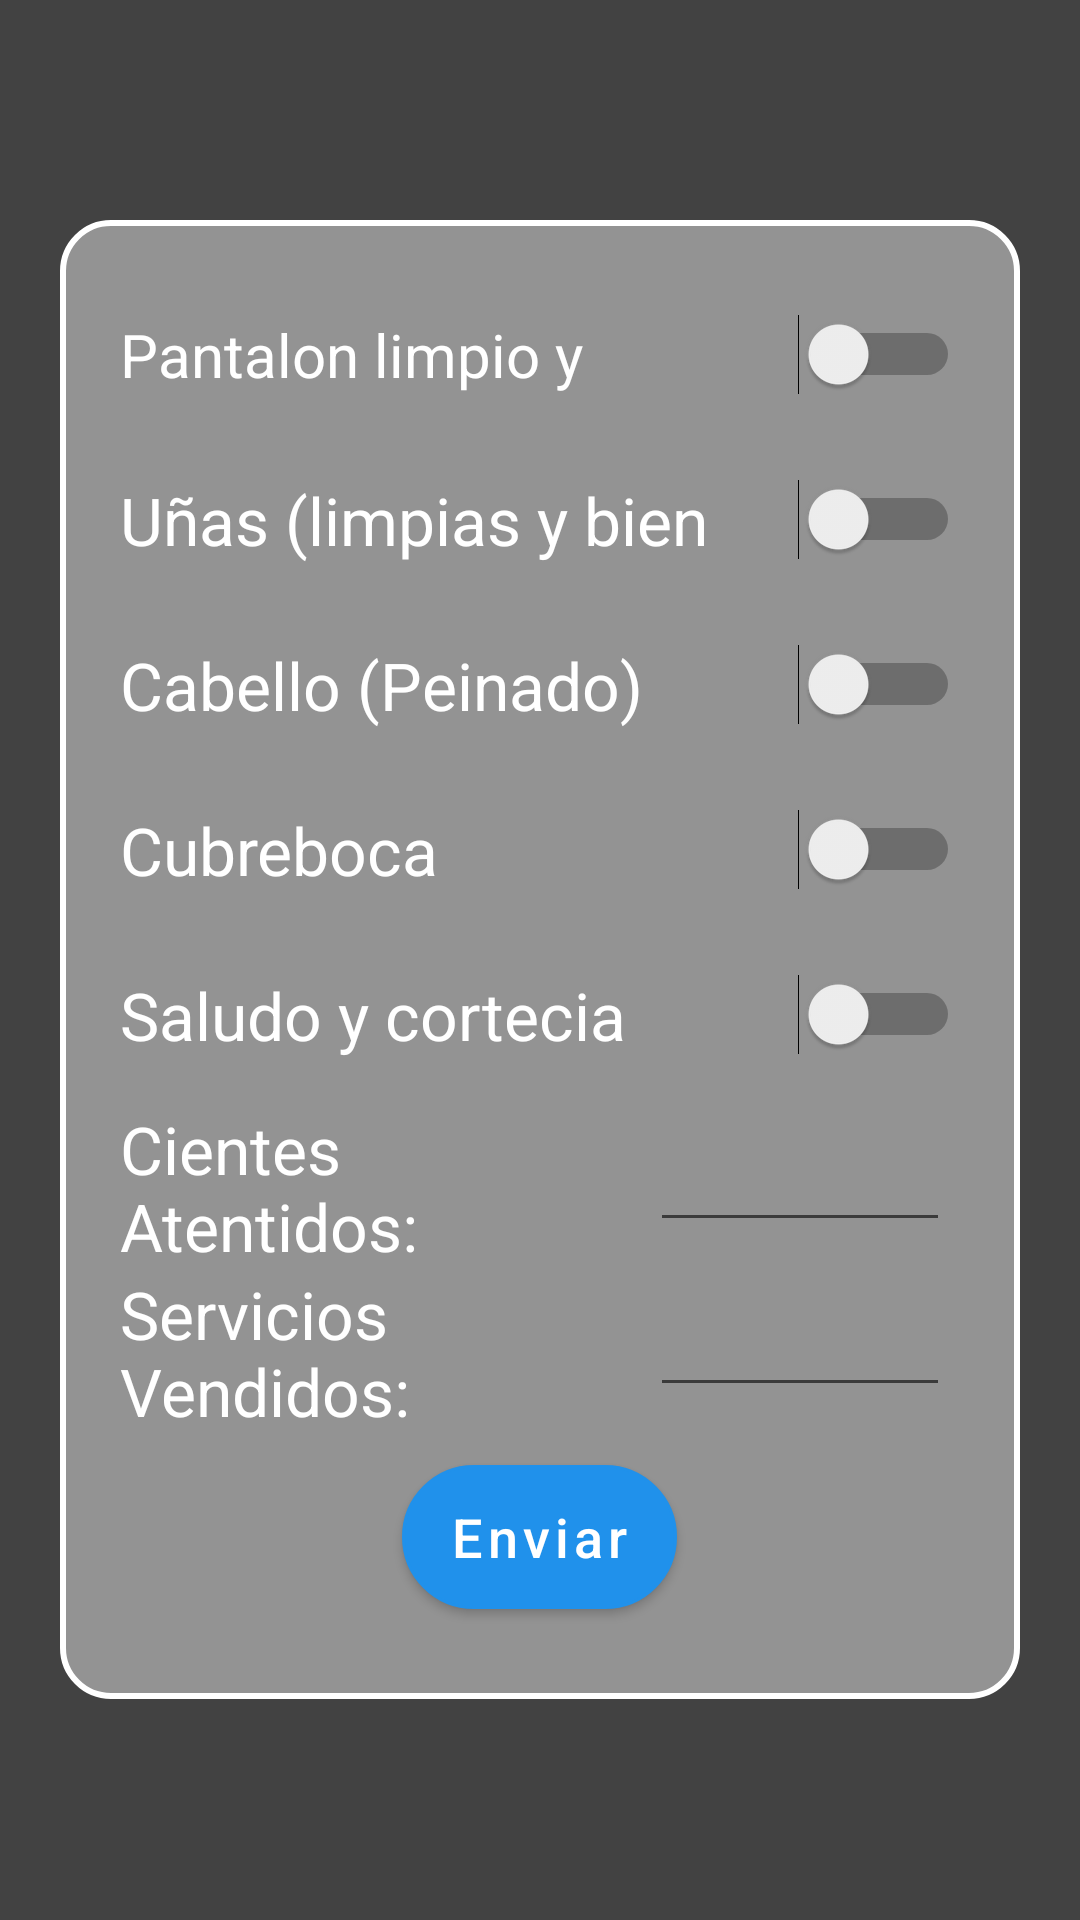

Reconstruct the res/layout file that produces this screen, plus the resources it refers to.
<!-- AndroidManifest.xml: application theme Theme.PruebaAndroid -->
<!-- res/layout/fragment_points.xml -->
<?xml version="1.0" encoding="utf-8"?>
<FrameLayout xmlns:android="http://schemas.android.com/apk/res/android"
    xmlns:tools="http://schemas.android.com/tools"
    android:layout_width="match_parent"
    android:layout_height="match_parent"
    tools:context=".PointsFragment"
    android:background="@color/cardview_dark_background"
    >

    
    <RelativeLayout
        android:layout_width="match_parent"
        android:layout_height="match_parent"
        android:padding="20dp"
        android:gravity="center"
        >
        <LinearLayout
            android:layout_width="match_parent"
            android:layout_height="wrap_content"
            android:orientation="vertical"
            android:padding="20dp"
            android:background="@drawable/corners_rounded"
            android:gravity="center_horizontal"
            >

            <LinearLayout
                android:layout_width="match_parent"
                android:layout_height="50dp"
                android:orientation="horizontal"
                android:weightSum="6"
                android:gravity="center_vertical"
                android:layout_marginBottom="5dp"
                >
                <TextView
                    android:layout_width="160dp"
                    android:layout_height="wrap_content"
                    android:text="Pantalon limpio y arregrado"
                    android:textColor="@color/white"
                    android:textSize="20dp"
                    android:layout_weight="5"
                    android:maxLines="1"
                    />
                <Switch
                    android:id="@+id/swt_clouthes"
                    android:layout_width="wrap_content"
                    android:layout_height="wrap_content"
                    android:layout_weight="1"
                    />
            </LinearLayout>

            <LinearLayout
                android:layout_width="match_parent"
                android:layout_height="50dp"
                android:orientation="horizontal"
                android:weightSum="6"
                android:gravity="center_vertical"
                android:layout_marginBottom="5dp"
                >
                <TextView
                    android:layout_width="160dp"
                    android:layout_height="wrap_content"
                    android:text="Uñas (limpias y bien cuidadas)"
                    android:textColor="@color/white"
                    android:textSize="22dp"
                    android:layout_weight="5"
                    android:maxLines="1"
                    />
                <Switch
                    android:id="@+id/swt_nails"
                    android:layout_width="wrap_content"
                    android:layout_height="wrap_content"
                    android:layout_weight="1"
                    />
            </LinearLayout>

            <LinearLayout
                android:layout_width="match_parent"
                android:layout_height="50dp"
                android:orientation="horizontal"
                android:weightSum="6"
                android:gravity="center_vertical"
                android:layout_marginBottom="5dp"
                >
                <TextView
                    android:layout_width="160dp"
                    android:layout_height="wrap_content"
                    android:text="Cabello (Peinado)"
                    android:textColor="@color/white"
                    android:textSize="22dp"
                    android:layout_weight="5"
                    />
                <Switch
                    android:id="@+id/swt_hair"
                    android:layout_width="wrap_content"
                    android:layout_height="wrap_content"
                    android:layout_weight="1"
                    />
            </LinearLayout>

            <LinearLayout
                android:layout_width="match_parent"
                android:layout_height="50dp"
                android:orientation="horizontal"
                android:weightSum="6"
                android:gravity="center_vertical"
                android:layout_marginBottom="5dp"
                >
                <TextView
                    android:layout_width="160dp"
                    android:layout_height="wrap_content"
                    android:text="Cubreboca"
                    android:textColor="@color/white"
                    android:textSize="22dp"
                    android:layout_weight="5"
                    />
                <Switch
                    android:id="@+id/swt_mask"
                    android:layout_width="wrap_content"
                    android:layout_height="wrap_content"
                    android:layout_weight="1"
                    />
            </LinearLayout>

            <LinearLayout
                android:layout_width="match_parent"
                android:layout_height="50dp"
                android:orientation="horizontal"
                android:weightSum="6"
                android:gravity="center_vertical"
                android:layout_marginBottom="5dp"
                >
                <TextView
                    android:layout_width="160dp"
                    android:layout_height="wrap_content"
                    android:text="Saludo y cortecia"
                    android:textColor="@color/white"
                    android:textSize="22dp"
                    android:layout_weight="5"
                    />
                <Switch
                    android:id="@+id/swt_courtesy"
                    android:layout_width="wrap_content"
                    android:layout_height="wrap_content"
                    android:layout_weight="1"
                    />
            </LinearLayout>

        <LinearLayout
            android:layout_width="match_parent"
            android:layout_height="50dp"
            android:orientation="horizontal"
            android:weightSum="6"
            android:gravity="center_vertical"
            android:layout_marginBottom="5dp"
            >

            <TextView
                android:layout_width="160dp"
                android:layout_height="wrap_content"
                android:text="Cientes Atentidos:"
                android:textColor="@color/white"
                android:textSize="22dp"
                android:layout_weight="5"
                />

            <EditText
                android:id="@+id/edit_clients"
                android:layout_width="100dp"
                android:layout_height="wrap_content"
                android:maxLines="1"
                android:inputType="number"
                />

        </LinearLayout>

        <LinearLayout
            android:layout_width="match_parent"
            android:layout_height="50dp"
            android:orientation="horizontal"
            android:weightSum="6"
            android:gravity="center_vertical"
            android:layout_marginBottom="5dp"
            >

            <TextView
                android:layout_width="160dp"
                android:layout_height="wrap_content"
                android:text="Servicios Vendidos:"
                android:textColor="@color/white"
                android:textSize="22dp"
                android:layout_weight="5"
                />

            <EditText
                android:id="@+id/edit_services"
                android:layout_width="100dp"
                android:layout_height="wrap_content"
                android:maxLines="1"
                android:inputType="number"
                />

        </LinearLayout>

        <Button
            android:id="@+id/btn_send"
            android:layout_width="wrap_content"
            android:layout_height="wrap_content"
            android:layout_marginVertical="10dp"
            android:background="@drawable/bottom_rounded"
            android:text="Enviar"
            android:textAllCaps="false"
            android:textSize="18dp" />

        </LinearLayout>
    </RelativeLayout>

</FrameLayout>
<!-- resources referenced by this layout -->
<resources>
  <color name="white">#FFFFFFFF</color>
  <!-- drawable bottom_rounded (drawable) -->
  <?xml version="1.0" encoding="utf-8"?>
  <shape xmlns:android="http://schemas.android.com/apk/res/android">
      <corners android:radius="100dp"/>
      <solid android:color="@color/blue_dark"/>
      <stroke android:color="@color/white" android:width="1dp"/>
  </shape>
  <!-- drawable corners_rounded (drawable) -->
  <?xml version="1.0" encoding="utf-8"?>
  <shape xmlns:android="http://schemas.android.com/apk/res/android">
      <corners android:radius="16dp"/>
      <solid android:color="@color/gray"/>
      <stroke
          android:color="@color/white"
          android:width="2dp"/>
  </shape>
  <style name="Theme.PruebaAndroid" parent="Theme.MaterialComponents.DayNight.DarkActionBar">
          
          <item name="colorPrimary">@color/blue_normal</item>
          <item name="colorPrimaryVariant">@color/blue_dark</item>
          <item name="colorOnPrimary">@color/white</item>
          
          <item name="colorSecondary">@color/teal_200</item>
          <item name="colorSecondaryVariant">@color/teal_700</item>
          <item name="colorOnSecondary">@color/black</item>
          
          <item name="android:statusBarColor" tools:targetApi="l">?attr/colorPrimaryVariant</item>
          
  
          <item name="windowNoTitle">true</item>
          <item name="windowActionBar">false</item>
      </style>
  <color name="blue_dark">#3D4EAF</color>
  <color name="gray">#939393</color>
  <color name="blue_normal">#2091EB</color>
  <color name="teal_200">#FF03DAC5</color>
  <color name="teal_700">#FF018786</color>
  <color name="black">#FF000000</color>
</resources>
